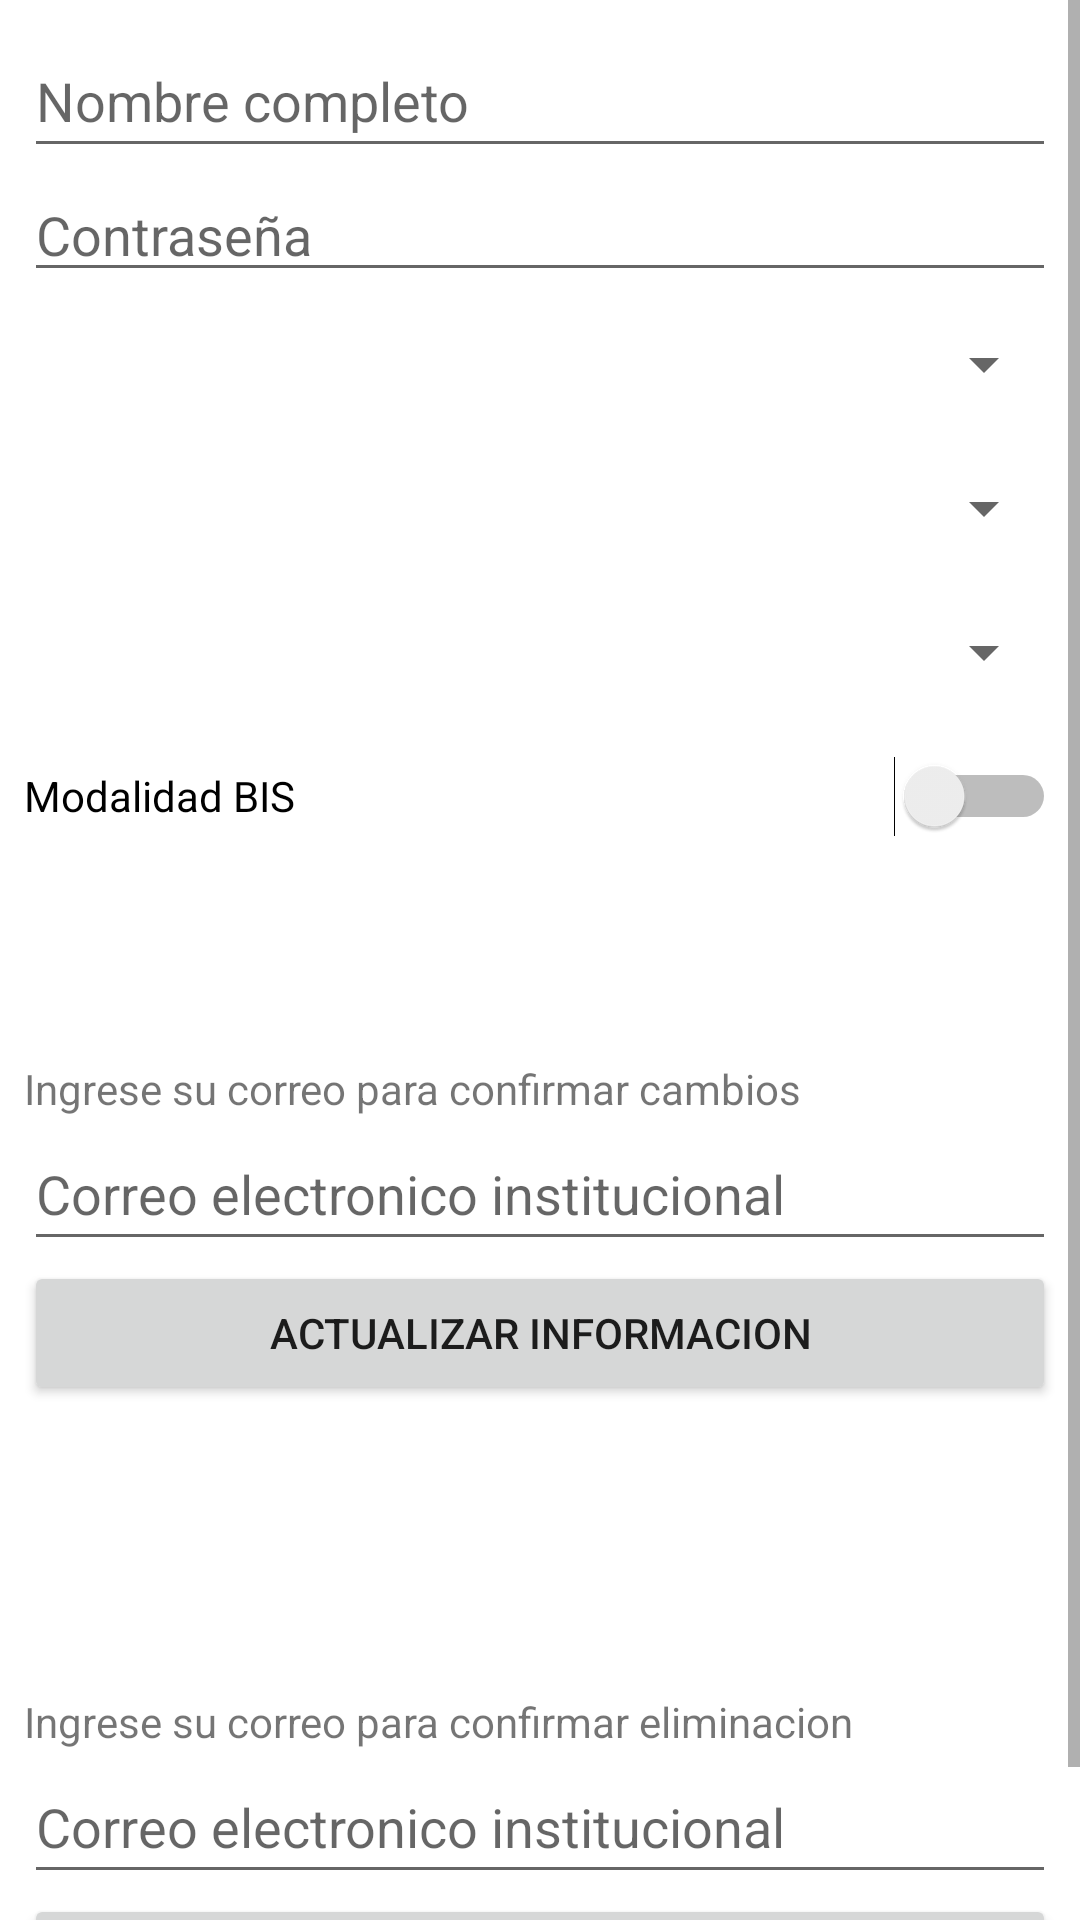

Here is an Android app screen rendered from its layout file. Give the layout XML and the strings, colors and styles it references.
<!-- AndroidManifest.xml: application theme Theme.UnipoliMovilApp -->
<!-- res/layout/activity_settings.xml -->
<?xml version="1.0" encoding="utf-8"?>
<androidx.constraintlayout.widget.ConstraintLayout xmlns:android="http://schemas.android.com/apk/res/android"
    xmlns:app="http://schemas.android.com/apk/res-auto"
    xmlns:tools="http://schemas.android.com/tools"
    android:layout_width="match_parent"
    android:layout_height="match_parent"
    tools:context=".SettingsActivity">

    <ScrollView
        android:layout_width="match_parent"
        android:layout_height="match_parent">

        <LinearLayout
            android:id="@+id/linearLayout3"
            android:layout_width="match_parent"
            android:layout_height="wrap_content"
            android:layout_marginStart="8dp"
            android:layout_marginTop="8dp"
            android:layout_marginEnd="8dp"
            android:layout_marginBottom="8dp"
            android:orientation="vertical">

            <EditText
                android:id="@+id/NewName"
                android:layout_width="match_parent"
                android:layout_height="wrap_content"
                android:ems="10"
                android:hint="Nombre completo"
                android:inputType="textPersonName"
                android:minHeight="48dp" />

            <EditText
                android:id="@+id/newRegistration"
                android:layout_width="match_parent"
                android:layout_height="wrap_content"
                android:ems="10"
                android:hint="Contraseña"
                android:inputType="textPersonName" />

            <Spinner
                android:id="@+id/spinner_career"
                android:layout_width="match_parent"
                android:layout_height="wrap_content"
                android:minHeight="48dp"
                tools:ignore="SpeakableTextPresentCheck" />

            <Spinner
                android:id="@+id/spinner_Grade"
                android:layout_width="match_parent"
                android:layout_height="wrap_content"
                android:minHeight="48dp"
                tools:ignore="SpeakableTextPresentCheck" />

            <Spinner
                android:id="@+id/spinner_Group"
                android:layout_width="match_parent"
                android:layout_height="wrap_content"
                android:minHeight="48dp"
                tools:ignore="SpeakableTextPresentCheck" />

            <Switch
                android:id="@+id/switch_newBIS"
                android:layout_width="match_parent"
                android:layout_height="wrap_content"
                android:minHeight="48dp"
                android:text="Modalidad BIS" />

            <TextView
                android:id="@+id/textView3"
                android:layout_width="match_parent"
                android:layout_height="wrap_content"
                android:layout_marginTop="64dp"
                android:text="Ingrese su correo para confirmar cambios" />

            <EditText
                android:id="@+id/EmailConfirmationUpdate"
                android:layout_width="match_parent"
                android:layout_height="wrap_content"
                android:ems="10"
                android:hint="Correo electronico institucional"
                android:inputType="textEmailAddress"
                android:minHeight="48dp" />

            <Button
                android:id="@+id/btn_UpdateUser"
                android:layout_width="match_parent"
                android:layout_height="wrap_content"
                android:layout_marginBottom="32dp"
                android:text="Actualizar informacion" />

            <TextView
                android:id="@+id/textView4"
                android:layout_width="match_parent"
                android:layout_height="wrap_content"
                android:layout_marginTop="64dp"
                android:text="Ingrese su correo para confirmar eliminacion" />

            <EditText
                android:id="@+id/EmailConfirmationdelete"
                android:layout_width="match_parent"
                android:layout_height="wrap_content"
                android:ems="10"
                android:hint="Correo electronico institucional"
                android:inputType="textEmailAddress"
                android:minHeight="48dp" />

            <Button
                android:id="@+id/btn_deleteUser"
                android:layout_width="match_parent"
                android:layout_height="wrap_content"
                android:layout_marginBottom="16dp"
                android:text="Eliminar cuenta"
                android:theme="@style/Theme.UnipoliMovilAppAlert" />

        </LinearLayout>
    </ScrollView>

</androidx.constraintlayout.widget.ConstraintLayout>
<!-- resources referenced by this layout -->
<resources>
  <style name="Theme.UnipoliMovilAppAlert" parent="Theme.MaterialComponents.DayNight.DarkActionBar">
          
          <item name="colorPrimary">@color/orange_700</item>
          <item name="colorPrimaryVariant">@color/orange_700</item>
          <item name="colorOnPrimary">@color/white</item>
          
          <item name="colorSecondary">@color/green_200</item>
          <item name="colorSecondaryVariant">@color/green_700</item>
          <item name="colorOnSecondary">@color/white</item>
          
          <item name="android:statusBarColor" tools:targetApi="l">?attr/colorPrimaryVariant</item>
          
      </style>
  <style name="Theme.UnipoliMovilApp" parent="Theme.MaterialComponents.DayNight.DarkActionBar">
          
          <item name="colorPrimary">@color/green_500</item>
          <item name="colorPrimaryVariant">@color/green_700</item>
          <item name="colorOnPrimary">@color/white</item>
          
          <item name="colorSecondary">@color/orange_200</item>
          <item name="colorSecondaryVariant">@color/orange_700</item>
          <item name="colorOnSecondary">@color/dark_blue</item>
          
          <item name="android:statusBarColor" tools:targetApi="l">?attr/colorPrimaryVariant</item>
          
      </style>
  <color name="orange_700">#FFDA6032</color>
  <color name="white">#FFFFFFFF</color>
  <color name="green_200">#FF8DE076</color>
  <color name="green_700">#FF1C5D37</color>
  <color name="green_500">#FF35A53E</color>
  <color name="orange_200">#FFF19415</color>
  <color name="dark_blue">#FF092e5a</color>
</resources>
